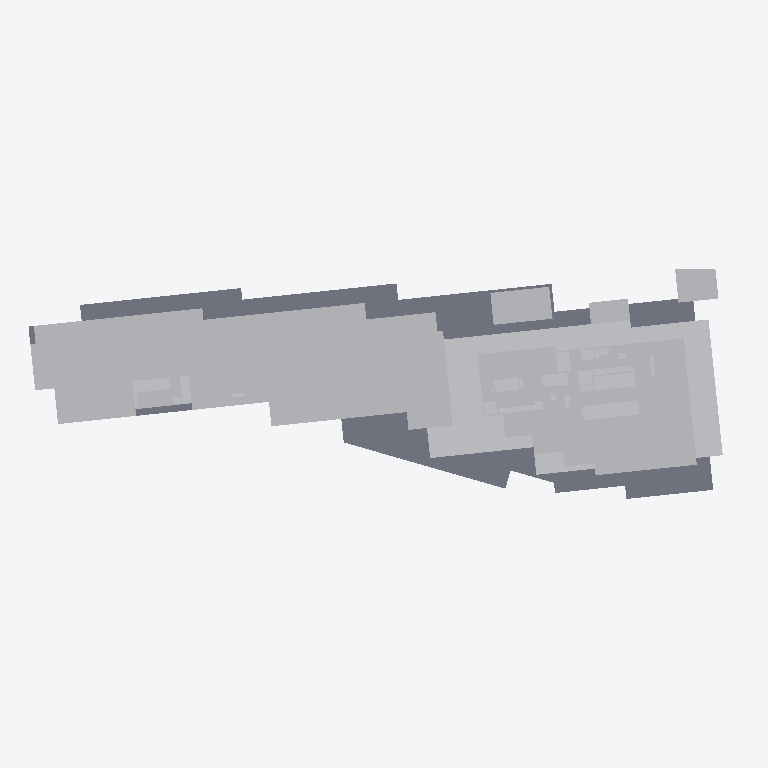
Plan cut of the same IFC building model at storey 'TÉRREO' (level 0.00 m, cut at 1.40 m), seen from above with north up, elements coloured by IFC class (only those large enough to see are counted): 46 other elements (light grey), 1 slab (grey). Cut surfaces are drawn darker.
Extent 132.8 m × 43.0 m × 110.2 m (x, y, z). Storeys (32): 01º SUBSOLO at -3.42 m; TÉRREO at 0.00 m; 01º PAVIMENTO at 3.06 m; 02º PAVIMENTO at 6.12 m; 03º PAVIMENTO at 9.00 m; 04º PAVIMENTO at 11.88 m; 05º PAVIMENTO at 14.76 m; 06º PAVIMENTO at 18.18 m; 07º PAVIMENTO at 21.06 m; 08º PAVIMENTO at 23.94 m; 09º PAVIMENTO at 26.82 m; 10º PAVIMENTO at 29.70 m; 11º PAVIMENTO at 32.58 m; 12º PAVIMENTO at 35.46 m; 13º PAVIMENTO at 38.34 m; 14º PAVIMENTO at 41.22 m. Elements (2493): 2492 IfcBuildingElementProxy, 1 IfcSlab.

HEADER;
FILE_DESCRIPTION(('ViewDefinition [CoordinationView_V2.0, SurfaceGeometryAddOnView]','Option [Elements to export: Visible elements (on all stories)]','Option [Partial Structure Display: Entire Model]','Option [IFC Domain: Custom]','Option [Structural Function: All Elements]','Option [Convert Grid elements: On]','Option [Convert 2D symbols of Doors and Windows: Off]','[20 more]'),'2;1');
FILE_NAME('G:\\Drives compartilhados\\SPOL B6 Projects 300\\B304 APUCARANA - PORTE\\6-4. Wo','2026-08-31T09:37:31',('SPOL ARCHITECTS'),('SPOL ARCHITECTS'),'DDS_IFC v3.0','IFC file generated by Graphisoft Archicad 27.0.0','SPOL ARCHITECTS');
FILE_SCHEMA(('IFC2X3'));
ENDSEC;
DATA;
#1=IFCPROJECT('1lWpFgPuoZDld0VZ10VcAx',#2,'APUCARANA','{TIPO DO PROJETO}',$,$,'R00',(#3),#4);
#25=IFCSITE('20FpTZCqJy2vhVJYtjuIce',#2,'Site',$,$,#2456,#2489,$,.ELEMENT.,(-23,-32,-19,-633200),(-46,-33,-54,-882000),742.3,$,#2543);
#8875=IFCBUILDING('00tMo7QcxqWdIGvc4sMN2A',#2,'Building','{INSERIR DESCRIÇÃO DO PROJETO}',$,#8745,$,$,.ELEMENT.,$,$,#16542);
#38519=IFCBUILDINGSTOREY('342CPk89f3NPrdQRs3t_4w',#2,'01º SUBSOLO',$,$,#16372,$,$,.ELEMENT.,-3.42);
#38523=IFCBUILDINGSTOREY('2N89chO4n9_9VD46UxjdQV',#2,'02º PAVIMENTO',$,$,#16375,$,$,.ELEMENT.,6.12);
#38521=IFCBUILDINGSTOREY('0rpjC8iwfFROxIn$qPG3OX',#2,'01º PAVIMENTO',$,$,#16374,$,$,.ELEMENT.,3.06);
#38525=IFCBUILDINGSTOREY('0OXQrWFhr0DRBTCiX7YIgn',#2,'03º PAVIMENTO',$,$,#16376,$,$,.ELEMENT.,9.0);
#38527=IFCBUILDINGSTOREY('2F0V3QPDDFMRTpJqxqPeZR',#2,'04º PAVIMENTO',$,$,#16377,$,$,.ELEMENT.,11.88);
#38529=IFCBUILDINGSTOREY('3y21AUC9X4yAqzLGUny16E',#2,'05º PAVIMENTO',$,$,#16378,$,$,.ELEMENT.,14.76);
#38533=IFCBUILDINGSTOREY('3ySL$D8ODFvRIMq9PR72tb',#2,'07º PAVIMENTO',$,$,#16380,$,$,.ELEMENT.,21.06);
#38535=IFCBUILDINGSTOREY('1yaNQi2t19cuqQkJ73IGRA',#2,'08º PAVIMENTO',$,$,#16381,$,$,.ELEMENT.,23.94);
#38537=IFCBUILDINGSTOREY('3SvhlWaVj9affFt$OHnAg2',#2,'09º PAVIMENTO',$,$,#16382,$,$,.ELEMENT.,26.82);
#38531=IFCBUILDINGSTOREY('0cQgtGUEv61e7lB$vksuUz',#2,'06º PAVIMENTO',$,$,#16379,$,$,.ELEMENT.,18.18);
#38539=IFCBUILDINGSTOREY('2dGtNkr8D7vhdR48jb9YtZ',#2,'10º PAVIMENTO',$,$,#16383,$,$,.ELEMENT.,29.7);
#38541=IFCBUILDINGSTOREY('3MVP_BXIj5Zg7DWasvm_S4',#2,'11º PAVIMENTO',$,$,#16384,$,$,.ELEMENT.,32.58);
#38545=IFCBUILDINGSTOREY('0g_y6o4_13NBWB_C5poudL',#2,'13º PAVIMENTO',$,$,#16386,$,$,.ELEMENT.,38.34);
#38543=IFCBUILDINGSTOREY('3eXQRLLJD0eg$0nh4NOGmc',#2,'12º PAVIMENTO',$,$,#16385,$,$,.ELEMENT.,35.46);
#38547=IFCBUILDINGSTOREY('32zCTD_J908eeOWYPi7svq',#2,'14º PAVIMENTO',$,$,#16387,$,$,.ELEMENT.,41.22);
#38550=IFCBUILDINGSTOREY('1dJgINIi92a8FA7wEj7rcR',#2,'15º PAVIMENTO',$,$,#16388,$,$,.ELEMENT.,44.1);
#38665=IFCBUILDINGSTOREY('0jaa4fOenBigaYncZEp7Dk',#2,'16º PAVIMENTO',$,$,#16389,$,$,.ELEMENT.,46.98);
#38785=IFCBUILDINGSTOREY('2nR1x0eSH0ARaSYgKo_fR1',#2,'17º PAVIMENTO',$,$,#16390,$,$,.ELEMENT.,49.86);
#38907=IFCBUILDINGSTOREY('2tgKkFeZD1KQyoZmuuEiuH',#2,'18º PAVIMENTO',$,$,#16391,$,$,.ELEMENT.,52.74);
#38926=IFCBUILDINGSTOREY('00FZsRrk500AbSU77eUOno',#2,'19º PAVIMENTO',$,$,#16392,$,$,.ELEMENT.,55.62);
#39046=IFCBUILDINGSTOREY('3RAdbEylzB$8eigKvq3r7N',#2,'20º PAVIMENTO',$,$,#16393,$,$,.ELEMENT.,58.5);
#39166=IFCBUILDINGSTOREY('1_mAxsMvLA2g_3ECTonGpS',#2,'21º PAVIMENTO',$,$,#16394,$,$,.ELEMENT.,61.38);
#39231=IFCBUILDINGSTOREY('0q3SXCe4f5VODlqrJU0F4c',#2,'22º PAVIMENTO',$,$,#16395,$,$,.ELEMENT.,64.26);
#39295=IFCBUILDINGSTOREY('3OLchirVTCle6IrkbVABFB',#2,'23º PAVIMENTO',$,$,#16396,$,$,.ELEMENT.,67.14);
#39358=IFCBUILDINGSTOREY('1gVc85LdLCwuRMUByAc9gp',#2,'24º PAVIMENTO',$,$,#16397,$,$,.ELEMENT.,70.02);
#39420=IFCBUILDINGSTOREY('269NMMwur8XB$VUFaa2Ix3',#2,'25º PAVIMENTO',$,$,#16398,$,$,.ELEMENT.,72.9);
#39482=IFCBUILDINGSTOREY('2PxUy8Dx13KgVTEwOx1T8Y',#2,'26º PAVIMENTO',$,$,#16399,$,$,.ELEMENT.,75.78);
#39546=IFCBUILDINGSTOREY('1pDYY$K9b2XBme0tlPSEuR',#2,'27º PAVIMENTO',$,$,#16400,$,$,.ELEMENT.,78.66);
#39698=IFCBUILDINGSTOREY('28ekyyInbDw97kVJfpUiMa',#2,'28º PAVIMENTO',$,$,#16401,$,$,.ELEMENT.,81.54);
#39732=IFCBUILDINGSTOREY('0_6IVfCFb3mhke3ObxR0OH',#2,'29º PAVIMENTO',$,$,#16402,$,$,.ELEMENT.,84.42);
#39787=IFCBUILDINGSTOREY('1oshW0WGf8KRZp_Zm2jyu7',#2,'30º PAVIMENTO',$,$,#16403,$,$,.ELEMENT.,87.3);
#39873=IFCBUILDINGSTOREY('1oZ0wPs_PE8ANCPg3bIs4j',#2,'TÉRREO',$,$,#16373,$,$,.ELEMENT.,0.0);
#12938=IFCBUILDINGELEMENTPROXY('34LsuapirBhvZKKaIF4DH3',#2,'',$,$,#26421,#5302,'C4576E24-CECD-4BAF-98D4-52448F10D443',$);
#12885=IFCSLAB('2FXamdxDD1FO_GVD0f12hi',#2,'',$,$,#26129,#5248,'8F864C27-ECD3-413D-8F90-7CD029042AEC',.NOTDEFINED.);
#12942=IFCBUILDINGELEMENTPROXY('3fD69j7bPFMQClujsRgtU9',#2,'',$,$,#26434,#5300,'E934626D-1E56-4F59-A32F-E2DD9BAB7789',$);
#12920=IFCBUILDINGELEMENTPROXY('2ovAOaGhv8xBSTkoQs8LxP',#2,'',$,$,#26261,#5285,'B2E4A624-42BE-48EC-B71D-BB26B6215ED9',$);
#12939=IFCBUILDINGELEMENTPROXY('0Ks2A22tXFZOGWbU_jC_Sa',#2,'',$,$,#26422,#5304,'14D82282-0B78-4F8D-8420-95EFAD33E724',$);
#12944=IFCBUILDINGELEMENTPROXY('3aQfyHCWT1VxsmcolnVWXW',#2,'',$,$,#26437,#5307,'E46A9F11-3207-417F-BDB0-9B2BF17E0860',$);
#12476=IFCBUILDINGELEMENTPROXY('2AXhVvG6b93AGP3WqV9gIZ',#2,'',$,$,#25504,#4937,'8A86B7F9-4069-490C-A419-0E0D1F26A4A3',$);
#12784=IFCBUILDINGELEMENTPROXY('3zt8ClJ4jEIurw8DKkhYlG',#2,'',$,$,#25841,#5147,'FDDC832F-4C4B-4E4B-8D7A-20D52EAE2BD0',$);
#12925=IFCBUILDINGELEMENTPROXY('3JCvxbnCLFIuffvRyU8izn',#2,'',$,$,#26299,#5291,'D3339EE5-C4C5-4F4B-8A69-E5BF1E22CF71',$);
#12884=IFCBUILDINGELEMENTPROXY('3hU023bn91ovcRiAbVEKmu',#2,'',$,$,#26128,#5249,'EB780083-9712-41CB-999B-B0A95F394C38',$);
#12900=IFCBUILDINGELEMENTPROXY('3k8HTGOln8qvekw_SnENs_',#2,'',$,$,#26165,#5260,'EE211750-62FC-48D3-9A2E-EBE731397DBE',$);
#12778=IFCBUILDINGELEMENTPROXY('1EmqjrfDL9Hh1iLa$ghaQY',#2,'',$,$,#25833,#5142,'4EC34B75-A4D5-4946-B06C-564FEAAE46A2',$);
#12919=IFCBUILDINGELEMENTPROXY('1XF6q$DT12CO3wvlXgNHjS',#2,'',$,$,#26259,#5283,'613C6D3F-35D0-4231-80FA-E6F86A5D1B5C',$);
#12781=IFCBUILDINGELEMENTPROXY('01JQdwv_v3RAvtejcK4xJW',#2,'',$,$,#25834,#5144,'014DA9FA-E7EE-436C-AE77-A2D99413B4E0',$);
#12694=IFCBUILDINGELEMENTPROXY('08BhL5rwD3uhTvKQ6g02XB',#2,'',$,$,#25721,#5084,'082EB545-D7A3-43E2-B779-51A1AA00284B',$);
#12933=IFCBUILDINGELEMENTPROXY('2hF5A2W5r7BhIE2cbp0IpT',#2,'',$,$,#26374,#5296,'AB3C5282-805D-472E-B48E-0A6973012CDD',$);
#12897=IFCBUILDINGELEMENTPROXY('0U8U4n$wz4CB6bB6IoXBTM',#2,'',$,$,#26166,#5261,'1E21E131-FFAF-4430-B1A5-2C64B284B756',$);
#12866=IFCBUILDINGELEMENTPROXY('0Ttt5v$7L0dh7wTWQ3mzcX',#2,'',$,$,#26050,#5229,'1DDF7179-FC75-409E-B1FA-760683C3D9A1',$);
#12908=IFCBUILDINGELEMENTPROXY('1_EOnvi656YOemvA62qEKx',#2,'',$,$,#26186,#5273,'7E398C79-B061-4689-8A30-E4A182D0E53B',$);
#12775=IFCBUILDINGELEMENTPROXY('0ilSwklK57SwU85igeRT3k',#2,'',$,$,#25818,#5139,'2CBDCEAE-BD41-4773-A788-16CAA86DD0EE',$);
#12906=IFCBUILDINGELEMENTPROXY('2hGxdW0Zz0NeBL5ebS5MoH',#2,'',$,$,#26183,#5270,'AB43B9E0-023F-405E-82D5-16895C156C91',$);
#12926=IFCBUILDINGELEMENTPROXY('0qfyT$oHH3FvEihsKn97rb',#2,'',$,$,#26307,#5289,'34A7C77F-C914-433F-93AC-AF6531247D65',$);
#12914=IFCBUILDINGELEMENTPROXY('0WWoDE9Xf0Lup30U4aAEyV',#2,'',$,$,#26251,#5278,'2083234E-261A-4057-8CC3-01E12428EF1F',$);
#12774=IFCBUILDINGELEMENTPROXY('24HDDviVPFohu4Po6HJw1g',#2,'',$,$,#25817,#5138,'8444D379-B1F6-4FCA-BE04-6721914FA06A',$);
#12853=IFCBUILDINGELEMENTPROXY('3ZsgYE9Q50VgRhif523oLA',#2,'',$,$,#26024,#5218,'E3DAA88E-25A1-407E-A6EB-B291420F254A',$);
#12903=IFCBUILDINGELEMENTPROXY('2821J_1w9EvvsO$twIk30P',#2,'',$,$,#26195,#5269,'880814FE-07A2-4EE7-9D98-FF7E92B83019',$);
#12916=IFCBUILDINGELEMENTPROXY('0mwHCZoCr9OQIW2IJWzkyh',#2,'',$,$,#26252,#5276,'30E91323-C8CD-4961-A4A0-0924E0F6EF2B',$);
#12797=IFCBUILDINGELEMENTPROXY('3XcwStBez9nPwgkO_iOwlw',#2,'',$,$,#25878,#5160,'E19BA737-2E8F-49C5-9EAA-B98FAC63ABFA',$);
#12881=IFCBUILDINGELEMENTPROXY('1c8NDkEpj2B9yRBne8EL2h',#2,'',$,$,#26101,#5244,'6621736E-3B3B-422C-9F1B-2F1A083950AB',$);
#12878=IFCBUILDINGELEMENTPROXY('2R06O5N7v9_8jLQS4YbNC$',#2,'',$,$,#26090,#5242,'9B006605-5C7E-49F8-8B55-69C12295733F',$);
#12849=IFCBUILDINGELEMENTPROXY('05Q4cqOJr9jfB_9v7xZwWK',#2,'',$,$,#26010,#5214,'056849B4-613D-49B6-92FE-2791FB8FA814',$);
#12787=IFCBUILDINGELEMENTPROXY('1B3oSnY2TCawQcG$a2$K1r',#2,'',$,$,#25858,#5150,'4B0F2731-8827-4C93-A6A6-43F902FD4075',$);
#12793=IFCBUILDINGELEMENTPROXY('2mxQhCYCz0NhX0mFvNMmTS',#2,'',$,$,#25868,#5156,'B0EDAACC-88CF-405E-B840-C0FE575B075C',$);
#12856=IFCBUILDINGELEMENTPROXY('02oAU$QNfBwRZ71e9Jfi9g',#2,'',$,$,#26031,#5220,'02C8A7BF-697A-4BE9-B8C7-068253A6C26A',$);
#12907=IFCBUILDINGELEMENTPROXY('2DgHh5$Wn2AQ4bWAxvXDCA',#2,'',$,$,#26184,#5267,'8DA91AC5-FE0C-4229-A125-80AEF984D30A',$);
#12796=IFCBUILDINGELEMENTPROXY('3slIIJ1S5BywXajHKQLBaX',#2,'',$,$,#25875,#5159,'F6BD2493-05C1-4BF3-A864-B5151A54B921',$);
#12806=IFCBUILDINGELEMENTPROXY('3KVLLsQXL5HPZDMjxz0euJ',#2,'',$,$,#25894,#5173,'D47D5576-6A15-4545-98CD-5ADEFD028E13',$);
#12805=IFCBUILDINGELEMENTPROXY('0JCD$JAU59HeJW6xCBRZts',#2,'',$,$,#25893,#5171,'1330DFD3-29E1-4946-84E0-1BB30B6E3DF6',$);
#12830=IFCBUILDINGELEMENTPROXY('3ym2OgHQX21RW2lGQ7zJyr',#2,'',$,$,#25990,#5194,'FCC0262A-45A8-4205-B802-BD0687F53F35',$);
#12827=IFCBUILDINGELEMENTPROXY('3MkKihXejF7QRPcT$neGap',#2,'',$,$,#25967,#5191,'D6B94B2B-868B-4F1D-A6D9-99DFF1A10933',$);
ENDSEC;
